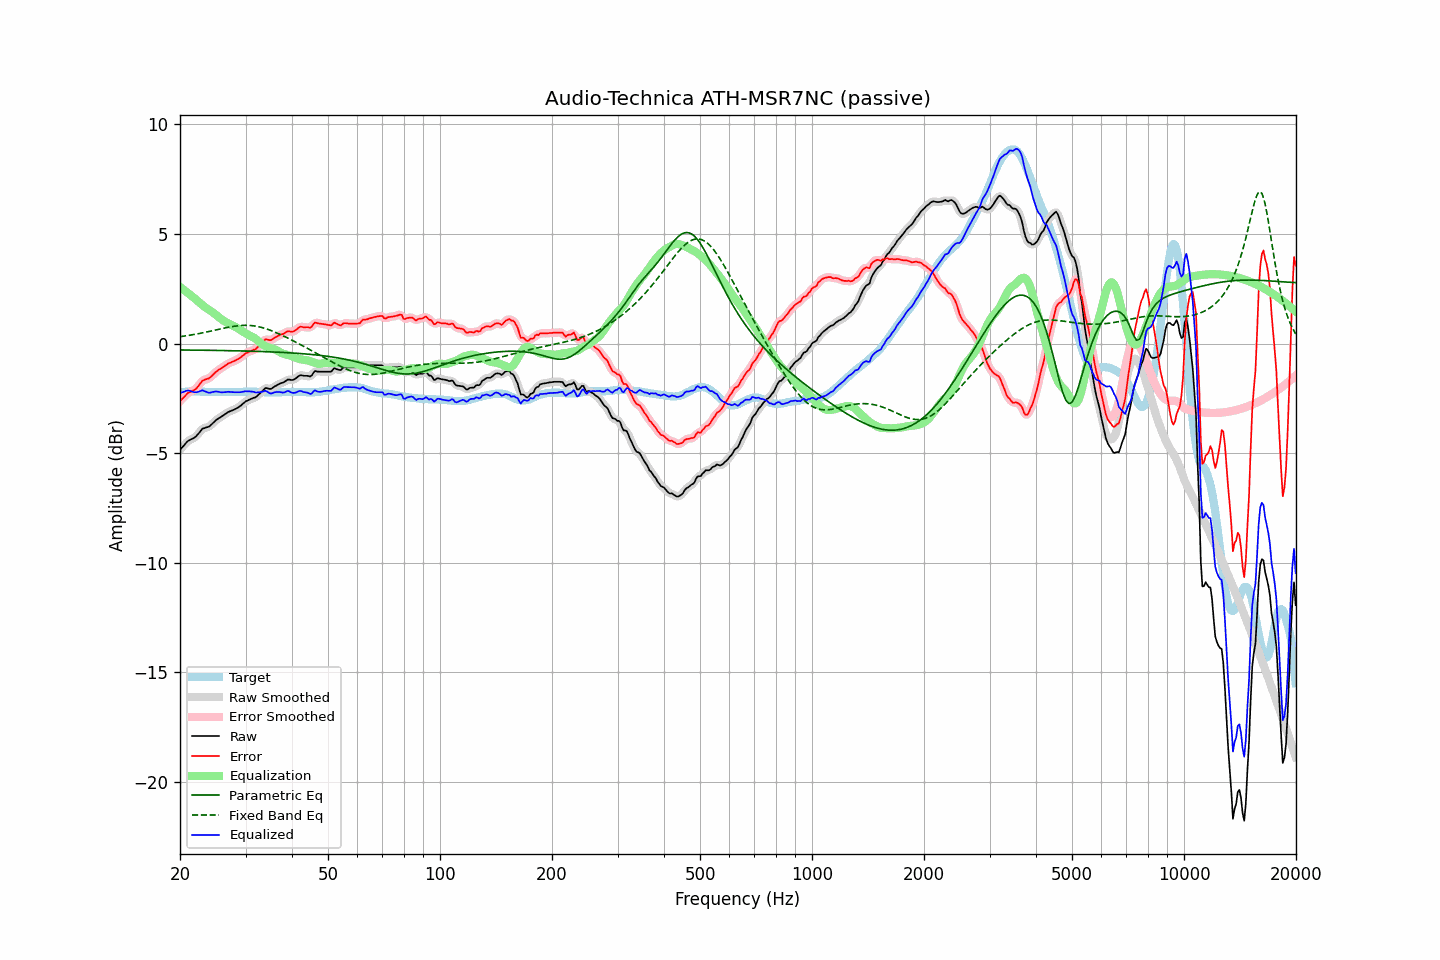

The data file committed next to this chart (first rows):
frequency, raw, error, smoothed, error_smoothed, equalization, parametric_eq, fixed_band_eq, equalized_raw, equalized_smoothed, target
20.00, -4.84, -2.62, -4.85, -2.63, 2.58, -0.29, 0.31, -2.26, -2.26, -2.22
20.20, -4.76, -2.55, -4.76, -2.54, 2.53, -0.29, 0.32, -2.23, -2.23, -2.21
20.40, -4.68, -2.48, -4.67, -2.47, 2.47, -0.29, 0.34, -2.21, -2.20, -2.20
20.61, -4.60, -2.40, -4.59, -2.39, 2.42, -0.29, 0.35, -2.18, -2.18, -2.20
20.81, -4.51, -2.32, -4.52, -2.32, 2.36, -0.29, 0.36, -2.15, -2.16, -2.19
21.02, -4.44, -2.25, -4.45, -2.26, 2.30, -0.29, 0.37, -2.14, -2.15, -2.19
21.23, -4.40, -2.22, -4.40, -2.21, 2.24, -0.29, 0.38, -2.16, -2.15, -2.18
21.44, -4.36, -2.18, -4.36, -2.18, 2.18, -0.30, 0.39, -2.18, -2.18, -2.18
21.66, -4.33, -2.15, -4.33, -2.15, 2.13, -0.30, 0.41, -2.20, -2.20, -2.18
21.87, -4.29, -2.11, -4.29, -2.11, 2.07, -0.30, 0.42, -2.22, -2.21, -2.18
22.09, -4.23, -2.06, -4.23, -2.05, 2.01, -0.30, 0.43, -2.22, -2.22, -2.17
22.31, -4.15, -1.98, -4.15, -1.97, 1.94, -0.30, 0.45, -2.21, -2.21, -2.17
22.54, -4.06, -1.88, -4.06, -1.87, 1.88, -0.30, 0.46, -2.18, -2.18, -2.18
22.76, -3.97, -1.78, -3.97, -1.78, 1.82, -0.30, 0.48, -2.15, -2.15, -2.19
22.99, -3.88, -1.69, -3.90, -1.71, 1.75, -0.30, 0.49, -2.13, -2.15, -2.19
23.22, -3.86, -1.67, -3.85, -1.66, 1.70, -0.30, 0.51, -2.17, -2.16, -2.19
23.45, -3.83, -1.63, -3.83, -1.63, 1.64, -0.30, 0.52, -2.19, -2.19, -2.20
23.69, -3.81, -1.61, -3.81, -1.61, 1.59, -0.30, 0.54, -2.22, -2.22, -2.20
23.92, -3.79, -1.59, -3.78, -1.57, 1.54, -0.31, 0.55, -2.25, -2.24, -2.20
24.16, -3.73, -1.53, -3.73, -1.53, 1.50, -0.31, 0.57, -2.23, -2.23, -2.20
24.40, -3.66, -1.46, -3.66, -1.46, 1.45, -0.31, 0.59, -2.21, -2.22, -2.20
24.65, -3.59, -1.39, -3.59, -1.39, 1.39, -0.31, 0.60, -2.20, -2.20, -2.20
24.89, -3.52, -1.32, -3.52, -1.32, 1.33, -0.31, 0.62, -2.19, -2.19, -2.20
25.14, -3.46, -1.26, -3.46, -1.26, 1.27, -0.31, 0.64, -2.19, -2.19, -2.20
25.39, -3.41, -1.20, -3.41, -1.20, 1.21, -0.31, 0.65, -2.20, -2.20, -2.21
25.65, -3.37, -1.16, -3.37, -1.15, 1.15, -0.31, 0.67, -2.22, -2.21, -2.21
25.91, -3.32, -1.11, -3.32, -1.11, 1.10, -0.32, 0.68, -2.22, -2.22, -2.21
26.16, -3.27, -1.06, -3.27, -1.06, 1.05, -0.32, 0.70, -2.22, -2.22, -2.21
26.43, -3.22, -1.01, -3.22, -1.01, 1.01, -0.32, 0.72, -2.22, -2.21, -2.21
26.69, -3.17, -0.96, -3.17, -0.96, 0.96, -0.32, 0.73, -2.21, -2.21, -2.21
26.96, -3.12, -0.91, -3.13, -0.91, 0.92, -0.32, 0.75, -2.20, -2.20, -2.21
27.23, -3.09, -0.88, -3.09, -0.88, 0.89, -0.32, 0.76, -2.20, -2.20, -2.21
27.50, -3.06, -0.85, -3.06, -0.85, 0.85, -0.32, 0.77, -2.21, -2.21, -2.21
27.77, -3.03, -0.82, -3.03, -0.82, 0.82, -0.33, 0.78, -2.21, -2.22, -2.21
28.05, -3.00, -0.79, -3.00, -0.78, 0.78, -0.33, 0.80, -2.22, -2.22, -2.21
28.33, -2.96, -0.75, -2.96, -0.75, 0.74, -0.33, 0.80, -2.22, -2.22, -2.21
28.62, -2.92, -0.71, -2.92, -0.71, 0.70, -0.33, 0.81, -2.22, -2.22, -2.21
28.90, -2.87, -0.67, -2.87, -0.66, 0.65, -0.33, 0.82, -2.22, -2.22, -2.20
29.19, -2.82, -0.62, -2.82, -0.61, 0.60, -0.33, 0.83, -2.22, -2.21, -2.20
29.48, -2.75, -0.55, -2.75, -0.55, 0.55, -0.34, 0.83, -2.20, -2.20, -2.20
29.78, -2.69, -0.50, -2.69, -0.50, 0.51, -0.34, 0.83, -2.19, -2.19, -2.19
30.08, -2.63, -0.44, -2.64, -0.45, 0.46, -0.34, 0.83, -2.17, -2.18, -2.19
30.38, -2.60, -0.41, -2.60, -0.40, 0.42, -0.34, 0.83, -2.18, -2.18, -2.19
30.68, -2.56, -0.37, -2.56, -0.37, 0.38, -0.34, 0.83, -2.18, -2.18, -2.19
30.99, -2.53, -0.34, -2.53, -0.34, 0.35, -0.35, 0.82, -2.19, -2.18, -2.19
31.30, -2.50, -0.31, -2.50, -0.31, 0.31, -0.35, 0.82, -2.19, -2.19, -2.19
31.61, -2.47, -0.28, -2.48, -0.28, 0.27, -0.35, 0.81, -2.20, -2.21, -2.19
31.93, -2.45, -0.26, -2.44, -0.24, 0.22, -0.35, 0.80, -2.23, -2.22, -2.19
32.24, -2.39, -0.19, -2.39, -0.19, 0.16, -0.35, 0.78, -2.23, -2.23, -2.20
32.57, -2.32, -0.12, -2.32, -0.12, 0.10, -0.36, 0.77, -2.22, -2.23, -2.20
32.89, -2.25, -0.05, -2.25, -0.05, 0.04, -0.36, 0.75, -2.21, -2.22, -2.20
33.22, -2.18, 0.03, -2.17, 0.04, -0.02, -0.36, 0.73, -2.20, -2.19, -2.21
33.55, -2.11, 0.10, -2.10, 0.11, -0.07, -0.36, 0.71, -2.18, -2.17, -2.21
33.89, -2.03, 0.19, -2.05, 0.17, -0.11, -0.37, 0.69, -2.14, -2.17, -2.22
34.23, -2.03, 0.19, -2.04, 0.19, -0.15, -0.37, 0.67, -2.18, -2.19, -2.22
34.57, -2.05, 0.17, -2.05, 0.18, -0.18, -0.37, 0.64, -2.23, -2.23, -2.22
34.92, -2.07, 0.15, -2.06, 0.16, -0.20, -0.38, 0.61, -2.27, -2.26, -2.22
35.27, -2.05, 0.17, -2.04, 0.18, -0.22, -0.38, 0.59, -2.28, -2.27, -2.22
35.62, -2.00, 0.22, -2.01, 0.22, -0.24, -0.38, 0.56, -2.25, -2.25, -2.22
35.97, -1.95, 0.27, -1.96, 0.27, -0.27, -0.39, 0.53, -2.22, -2.22, -2.22
... 635 more rows
